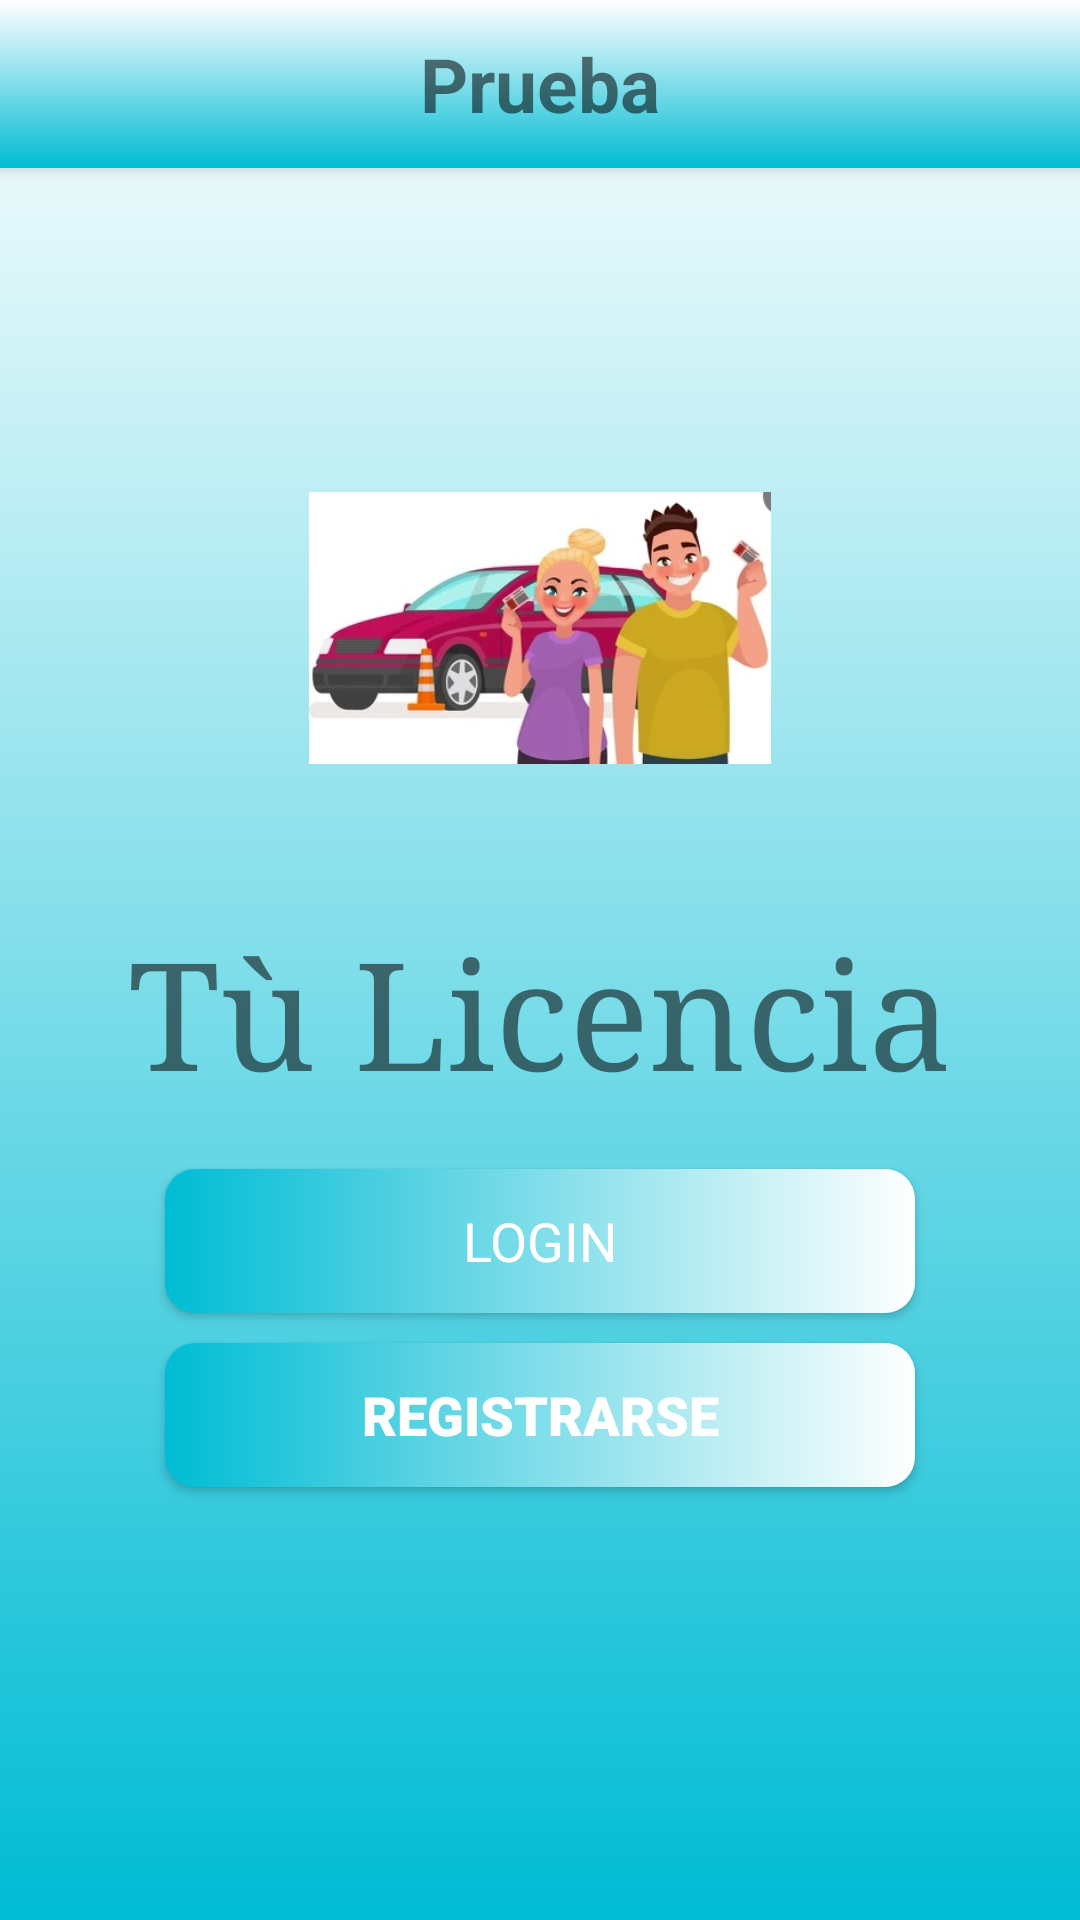

Layout XML and referenced resources for this Android screen:
<!-- AndroidManifest.xml: application theme Theme.Proj102 -->
<!-- res/layout/activity_main.xml -->
<?xml version="1.0" encoding="utf-8"?>
<RelativeLayout xmlns:android="http://schemas.android.com/apk/res/android"
    xmlns:app="http://schemas.android.com/apk/res-auto"
    xmlns:tools="http://schemas.android.com/tools"
    android:layout_width="match_parent"
    android:layout_height="match_parent"
    tools:context=".MainActivity"
    android:background="@drawable/background_main"
    app:layout_goneMarginBottom="10dp">
    <include layout="@layout/toolbar"
        android:id="@+id/tool_main"/>

    <LinearLayout
        android:layout_width="match_parent"
        android:layout_height="match_parent"
        android:gravity="center"
        android:orientation="vertical"
        tools:ignore="MissingConstraints">

        <ImageView
            android:id="@+id/imageView"
            android:layout_width="154dp"
            android:layout_height="150dp"
            android:layout_marginBottom="10dp"
            app:srcCompat="@drawable/logolicencia" />

        

        <TextView
            android:layout_width="match_parent"
            android:layout_height="wrap_content"
            android:layout_gravity="center"
            android:layout_marginBottom="10dp"
            android:fontFamily="times"
            android:gravity="center"
            android:padding="10dp"
            android:text="@string/code_bun"
            android:textSize="50sp" />

        <Button
            android:id="@+id/btnLogin"
            android:layout_width="250dp"
            android:layout_height="wrap_content"
            android:layout_marginBottom="10dp"
            android:background="@drawable/btn_view"
            android:fontFamily="verdana"
            android:padding="10dp"
            android:text="Login"
            android:textColor="#FFFFFF"
            android:textSize="18sp" />

        <Button
            android:id="@+id/btnSignUp"
            android:layout_width="250dp"
            android:layout_height="wrap_content"
            android:layout_marginBottom="10dp"
            android:background="@drawable/btn_view"
            android:fontFamily="sans-serif-black"
            android:padding="10dp"
            android:text="Registrarse"
            android:textColor="#FFFFFF"
            android:textSize="18sp" />
    </LinearLayout>
</RelativeLayout>
<!-- res/layout/toolbar.xml (included above) -->
<?xml version="1.0" encoding="utf-8"?>
<androidx.appcompat.widget.Toolbar xmlns:android="http://schemas.android.com/apk/res/android"
    xmlns:app="http://schemas.android.com/apk/res-auto"
    android:layout_width="match_parent"
    android:layout_height="wrap_content"
    android:background="@drawable/background_main"
    android:elevation="4dp"
    android:gravity="center"
    >
    <TextView
        android:layout_width="wrap_content"
        android:layout_height="match_parent"
        android:id="@+id/SetTitle_main"
        android:text="Prueba"
        android:textSize="25dp"
        android:layout_gravity="center"
        android:gravity="center"
        android:foregroundGravity="center"
        android:textStyle="bold"
        />

</androidx.appcompat.widget.Toolbar>
<!-- resources referenced by this layout -->
<resources>
  <!-- drawable background_main (drawable) -->
  <?xml version="1.0" encoding="utf-8"?>
  <selector xmlns:android="http://schemas.android.com/apk/res/android">
      <item>
          <shape>
              <gradient android:angle="90" android:startColor="#00BCD4" android:endColor="#FFFFFF" android:type="linear"/>
          </shape>
      </item>
  </selector>
  <!-- drawable btn_view (drawable) -->
  <?xml version="1.0" encoding="utf-8"?>
  <selector xmlns:android="http://schemas.android.com/apk/res/android">
      <item android:state_enabled="true">
          <shape android:shape="rectangle">
              <corners android:radius="10dp"/>
              <gradient android:startColor="#00BCD4" android:endColor="#FFFFFF" android:type="linear"/>
          </shape>
      </item>
  
  </selector>
  <!-- drawable logolicencia: jpg bitmap (drawable-v24, 25714 bytes) -->
  <string name="code_bun">Tù Licencia</string>
  <style name="Theme.Proj102" parent="Theme.MaterialComponents.DayNight.DarkActionBar">
          
          <item name="colorPrimary">@color/purple_500</item>
          <item name="colorPrimaryVariant">@color/purple_700</item>
          <item name="colorOnPrimary">@color/white</item>
          
          <item name="colorSecondary">@color/teal_200</item>
          <item name="colorSecondaryVariant">@color/teal_700</item>
          <item name="colorOnSecondary">@color/black</item>
          
          <item name="android:statusBarColor" tools:targetApi="l">?attr/colorPrimaryVariant</item>
          
      </style>
  <!-- not gathered from this repository: default colours our renderer supplied (Android Studio template values) -->
  <color name="purple_500">#FF6200EE</color>
  <color name="purple_700">#FF3700B3</color>
  <color name="teal_200">#FF03DAC5</color>
  <color name="teal_700">#FF018786</color>
  <color name="black">#FF000000</color>
  <color name="white">#FFFFFFFF</color>
</resources>
